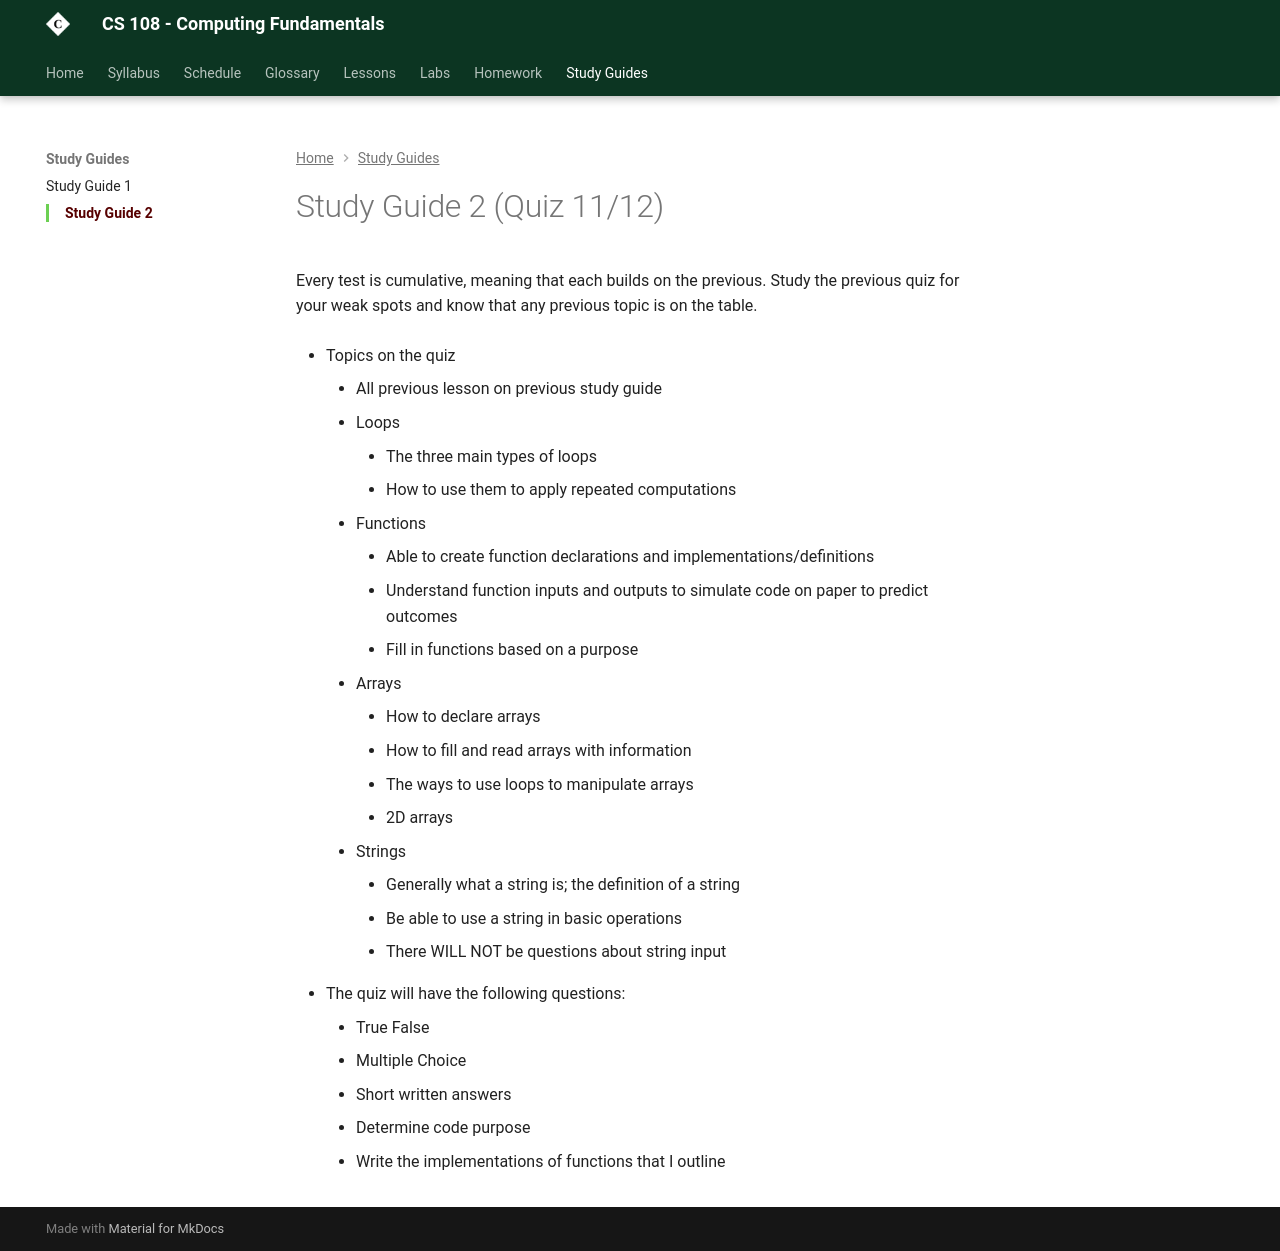

repository: szwakoj/CS108-F26 · page: study_guides/2_study_guide/index.html · generator: mkdocs

# Study Guide 2 (Quiz 11/12)

Every test is cumulative, meaning that each builds on the previous. Study the previous quiz for your weak spots and know that any previous topic is on the table. 

- Topics on the quiz
	- All previous lesson on previous study guide
	- Loops
		- The three main types of loops
		- How to use them to apply repeated computations
	- Functions
		- Able to create function declarations and implementations/definitions 
		- Understand function inputs and outputs to simulate code on paper to predict outcomes
		- Fill in functions based on a purpose
	- Arrays
		- How to declare arrays
		- How to fill and read arrays with information
		- The ways to use loops to manipulate arrays
		- 2D arrays
	- Strings
		- Generally what a string is; the definition of a string
		- Be able to use a string in basic operations
		- There WILL NOT be questions about string input

 - The quiz will have the following questions:
    - True False
    - Multiple Choice
    - Short written answers
    - Determine code purpose
    - Write the implementations of functions that I outline
